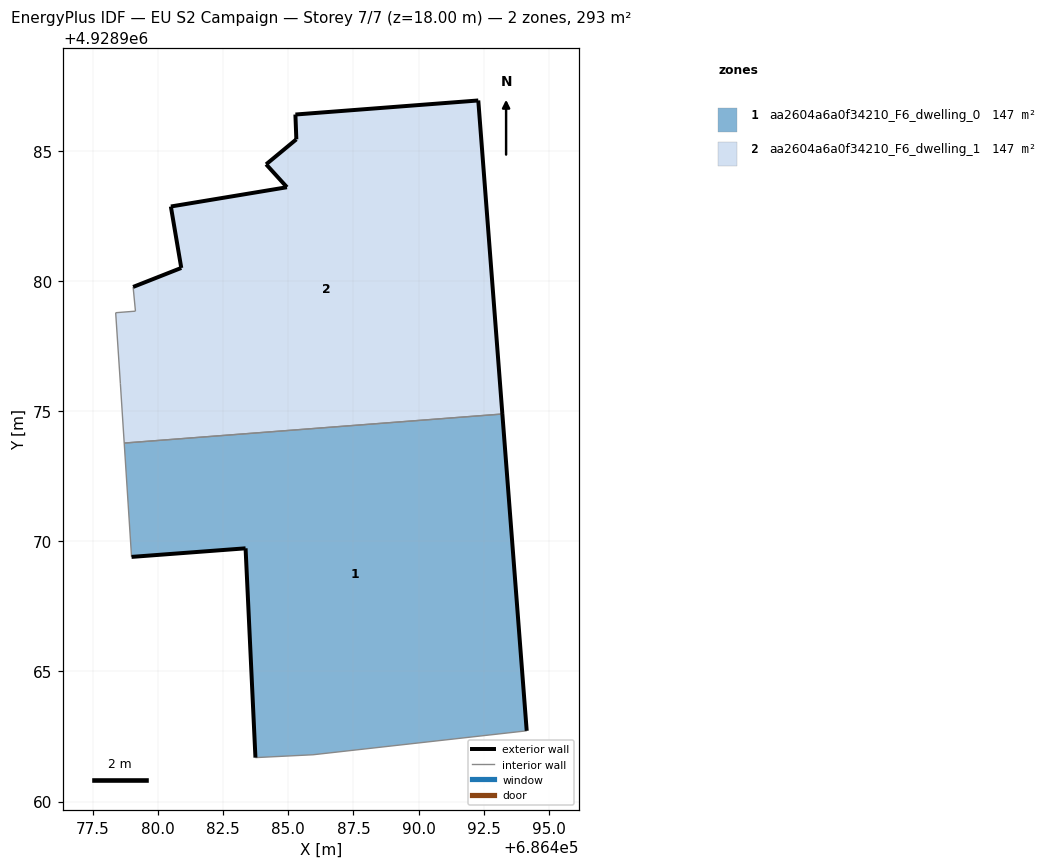
=== STOREY PLAN SPEC (per zone: floor XY polygon, exterior-wall plan segments, windows/doors) ===
zone 1: aa2604a6a0f34210_F6_dwelling_0  (146.7 m²)
  floor: (686494.16, 4928962.72) (686493.22, 4928974.89) (686478.69, 4928973.77) (686478.98, 4928969.40) (686483.36, 4928969.73) (686483.74, 4928961.69) (686485.95, 4928961.80)
  exterior wall: (686483.74, 4928961.69) – (686483.36, 4928969.73)  [8.0 m]
  exterior wall: (686483.36, 4928969.73) – (686478.98, 4928969.40)  [4.4 m]
  exterior wall: (686493.22, 4928974.89) – (686494.16, 4928962.72)  [12.2 m]
  interior walls: 4
zone 2: aa2604a6a0f34210_F6_dwelling_1  (146.7 m²)
  floor: (686493.22, 4928974.89) (686492.30, 4928986.93) (686485.27, 4928986.39) (686485.31, 4928985.44) (686484.15, 4928984.48) (686484.95, 4928983.60) (686480.49, 4928982.86) (686480.89, 4928980.50) (686479.04, 4928979.77) (686479.13, 4928978.84) (686478.37, 4928978.78) (686478.55, 4928976.07) (686478.69, 4928973.77)
  exterior wall: (686479.04, 4928979.77) – (686480.89, 4928980.50)  [2.0 m]
  exterior wall: (686480.89, 4928980.50) – (686480.49, 4928982.86)  [2.4 m]
  exterior wall: (686480.49, 4928982.86) – (686484.95, 4928983.60)  [4.5 m]
  exterior wall: (686484.95, 4928983.60) – (686484.15, 4928984.48)  [1.2 m]
  exterior wall: (686484.15, 4928984.48) – (686485.31, 4928985.44)  [1.5 m]
  exterior wall: (686485.31, 4928985.44) – (686485.27, 4928986.39)  [1.0 m]
  exterior wall: (686485.27, 4928986.39) – (686492.30, 4928986.93)  [7.0 m]
  exterior wall: (686492.30, 4928986.93) – (686493.22, 4928974.89)  [12.1 m]
  interior walls: 5

=== DERIVED (storey summary) ===
Building: EU S2 Campaign
Storey: 7 of 7  (floor level z = 18.00 m)
Storey gross floor area: 293.3 m²
Zones on this storey: 2
  - aa2604a6a0f34210_F6_dwelling_0: floor 146.7 m²; exterior wall 24.6 m (73.9 m²); WWR 0.0%
  - aa2604a6a0f34210_F6_dwelling_1: floor 146.7 m²; exterior wall 31.7 m (95.0 m²); WWR 0.0%
Zone adjacency (shared interzone walls):
  - aa2604a6a0f34210_F6_dwelling_0 ↔ aa2604a6a0f34210_F6_dwelling_1